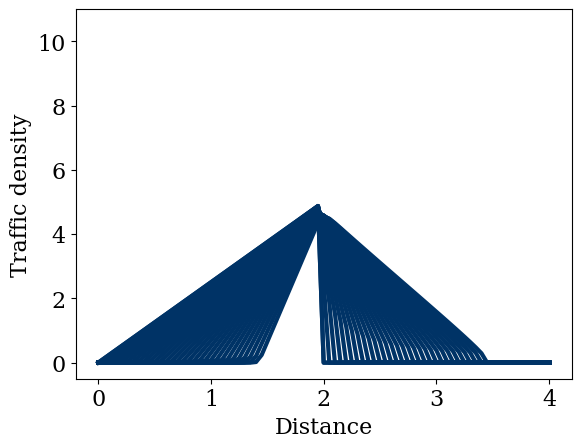

This figure's Python source:
import numpy as np
import matplotlib.pyplot as plt

# matplotlib setup
from matplotlib import rcParams
rcParams['font.family'] = 'serif'
rcParams['font.size'] = 16


def rho_green_light(nx, rho_light):
    """
    Returns the initial distribution of the density as a function of the
    density at the stoplight.

    Before the stop light (x=2) rho = rho_max * x/2
    Afeter the stop light (x=2) rho = 0

    rho_light is the density of cars (car/km) at stoplight
    """
    # We take (0, 1) as the general case
    rho = np.linspace(0, 1, nx) * 2 * rho_light
    rho[int((nx - 1) / 2):] = 0

    return rho

nx = 81
nt = 30
dx = 4.0 / (nx - 1)

x = np.linspace(0, 4, nx)

rho_max = 10
u_max = 1
rho_light = 5

rho = rho_green_light(nx, rho_light)

plt.plot(x, rho, color='#003366', ls='-', lw=3)
plt.ylabel('Traffic density')
plt.xlabel('Distance')
plt.ylim(-0.5, 11.)

plt.show()


def computeF(u_max, rho_max, rho):
    """
    Computes the flux F = V * rho, at any point
    """
    return u_max * rho * (1 - rho / rho_max)


def ftbs(rho, nt, dt, dx, rho_max, u_max):
    """Computes the solution with forward in time, backward in space
    """
    rho_n = np.zeros((nt, len(rho)))  # Density for each point and time

    rho_n[0, :] = rho.copy()

    for t in range(1, nt):  # t=0 are the initial conditions
        F = computeF(u_max, rho_max, rho)
        rho_n[t, 1:] = rho[1:] - dt / dx * (F[1:] - F[:-1])
        rho_n[t, 0] = rho[0]  # rho.size --> (1, nx)
        rho = rho_n[t].copy()

    return rho_n


sigma = 1
dt = sigma * dx

rho_n = ftbs(rho, nt, dt, dx, rho_max, u_max)
for t in range(nt):
    plt.plot(x, rho_n[t], color='#003366', ls='-', lw=3)
    plt.ylabel('Traffic density')
    plt.xlabel('Distance')
    plt.ylim(-0.5, 11.)

    plt.show()
